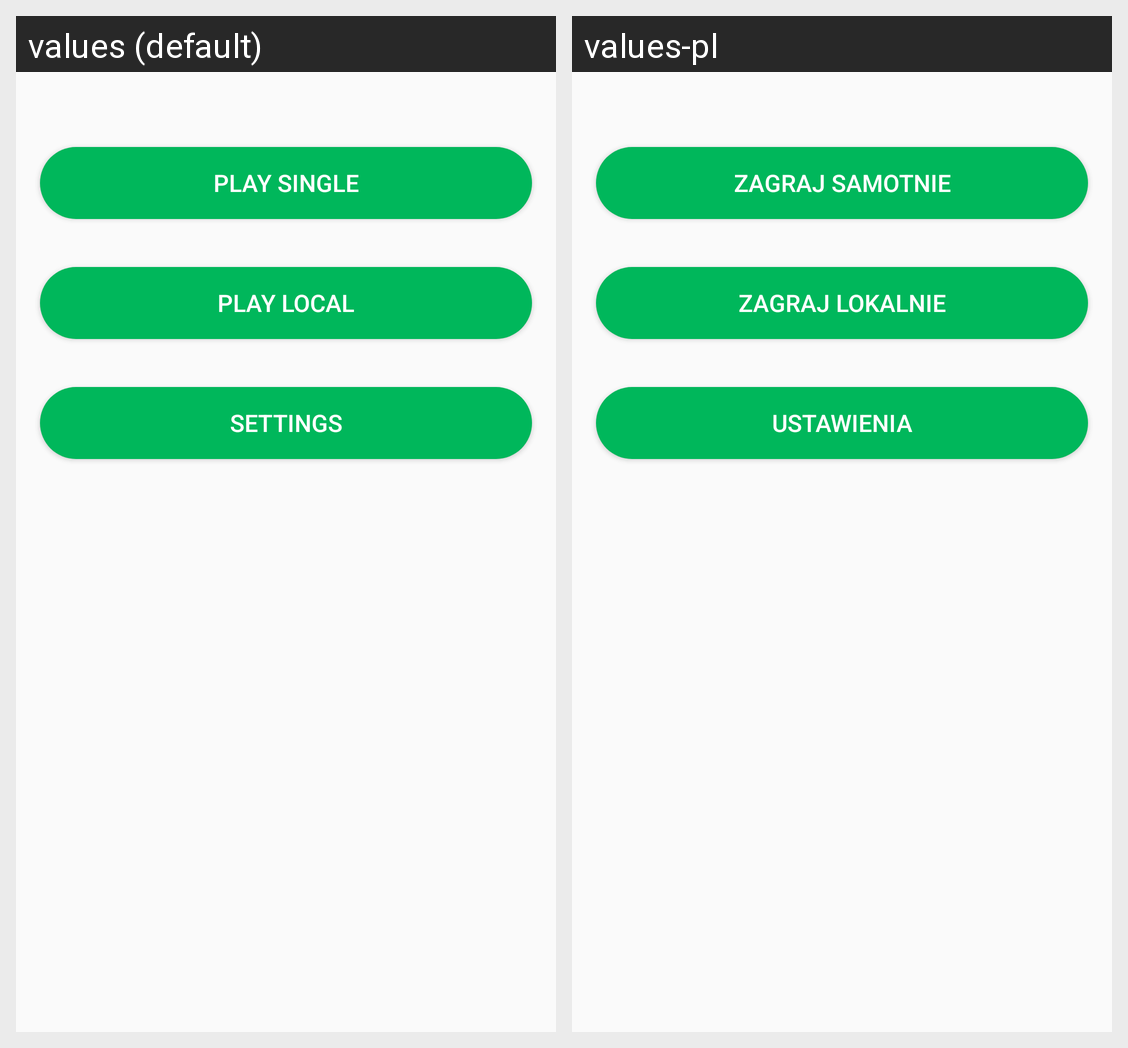

Here is an Android app screen in its default locale and in the app's own translations. Write out the translated-string differences for the strings that appear on this screen.
Android screen res/layout/activity_menu.xml rendered under 2 locales, left to right: values (default), values-pl. Device: Nexus 5 (rendered at 1080×1920; each locale shown at half size, 540×960, under a caption strip naming it); theme theme_light.
Strings drawn on this screen, with the default value and each locale's value (text and hints the layout hard-codes, and strings that could not be matched under every locale, appear in the picture but are not listed):

play_local
  values: Play Local
  values-pl: Zagraj lokalnie

play_single
  values: Play Single
  values-pl: Zagraj samotnie

settings
  values: Settings
  values-pl: Ustawienia
